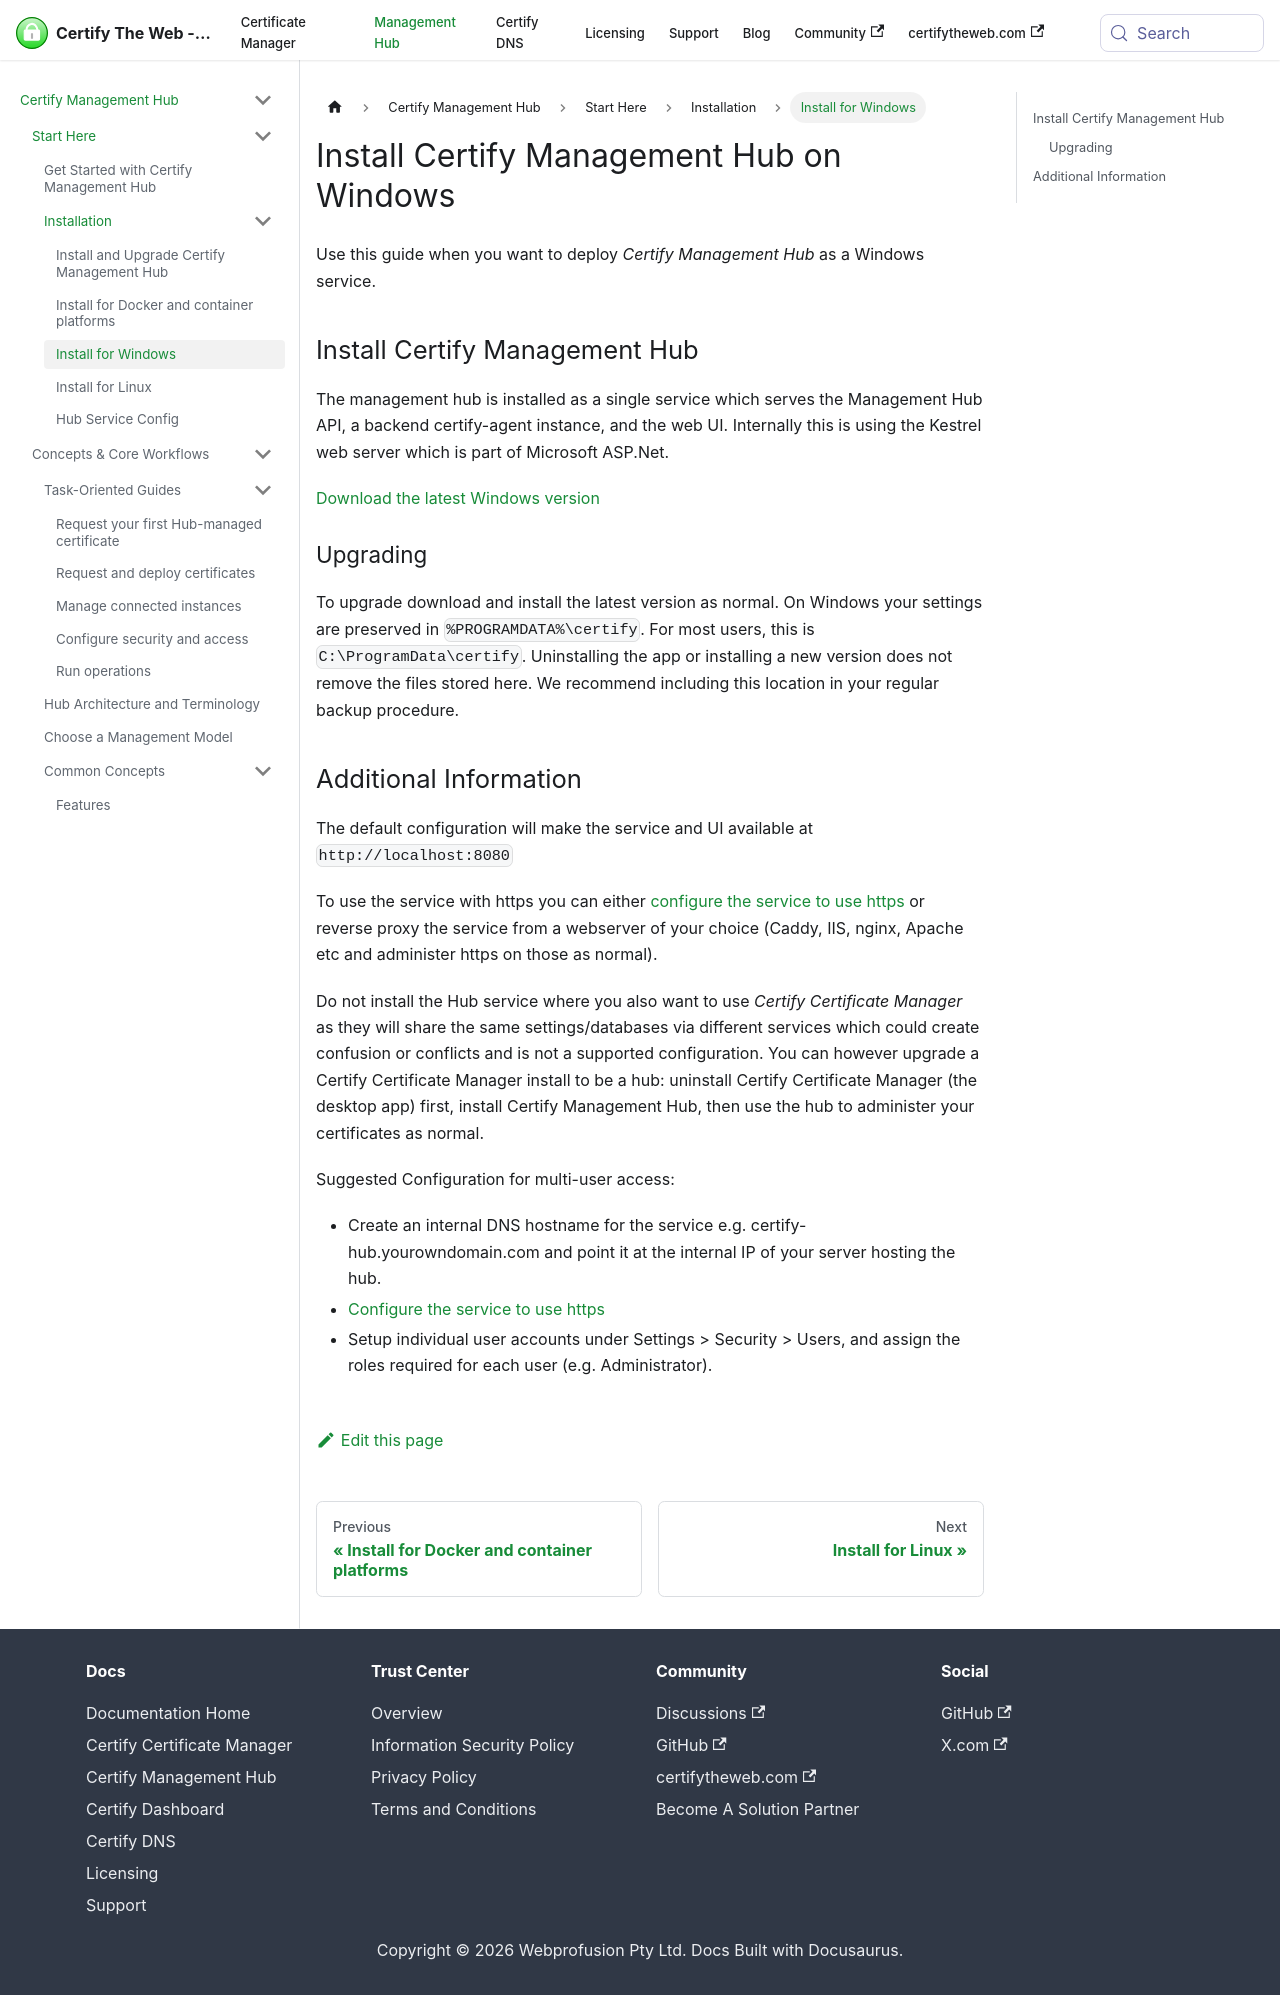

repository: webprofusion/certify-docs · page: docs/hub/installation/windows/index.html · generator: docusaurus

---
title: Install Certify Management Hub on Windows
sidebar_label: Install for Windows
description: Install Certify Management Hub on Windows, understand the preview release channel, and review the initial service configuration guidance.
---

Use this guide when you want to deploy *Certify Management Hub* as a Windows service.

## Install Certify Management Hub
The management hub is installed as a single service which serves the Management Hub API, a backend certify-agent instance, and the web UI. Internally this is using the Kestrel web server which is part of Microsoft ASP.Net.

[Download the latest Windows version](https://certifytheweb.com/home/changelog?product=hub)

### Upgrading
To upgrade download and install the latest version as normal. On Windows your settings are preserved in `%PROGRAMDATA%\certify`. For most users, this is `C:\ProgramData\certify`. Uninstalling the app or installing a new version does not remove the files stored here. We recommend including this location in your regular backup procedure.

## Additional Information

The default configuration will make the service and UI available at `http://localhost:8080`

To use the service with https you can either [configure the service to use https](service.md) or reverse proxy the service from a webserver of your choice (Caddy, IIS, nginx, Apache etc and administer https on those as normal).

Do not install the Hub service where you also want to use *Certify Certificate Manager* as they will share the same settings/databases via different services which could create confusion or conflicts and is not a supported configuration. You can however upgrade a Certify Certificate Manager install to be a hub: uninstall Certify Certificate Manager (the desktop app) first, install Certify Management Hub, then use the hub to administer your certificates as normal.

Suggested Configuration for multi-user access:
- Create an internal DNS hostname for the service e.g. certify-hub.yourowndomain.com and point it at the internal IP of your server hosting the hub.
- [Configure the service to use https](service.md)
- Setup individual user accounts under Settings > Security > Users, and assign the roles required for each user (e.g. Administrator).
